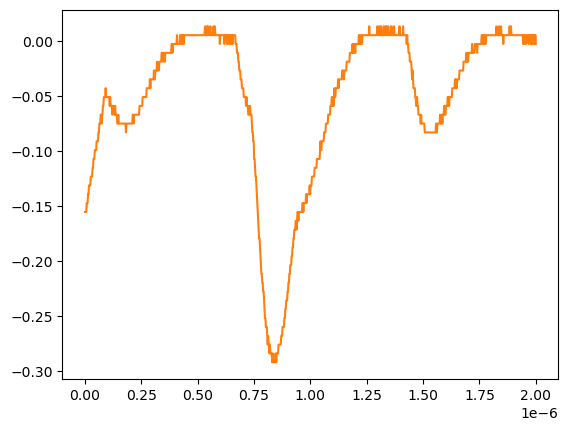

The data file committed next to this chart (first rows):
# KEYSIGHT TECHNOLOGIES, MSO-X 3024T, MY58262555, 07.30.2019051434
# time, 1
# 2024-07-24 15:46:36.847883
0.000000000000000000e+00, -1.550749999999999906e-01
2.002002002002001797e-09, -1.550749999999999906e-01
4.004004004004003593e-09, -1.550749999999999906e-01
6.006006006006005804e-09, -1.550749999999999906e-01
8.008008008008007187e-09, -1.470349999999999990e-01
1.001001001001000857e-08, -1.470349999999999990e-01
1.201201201201201161e-08, -1.470349999999999990e-01
1.401401401401401299e-08, -1.389950000000000074e-01
1.601601601601601437e-08, -1.389950000000000074e-01
1.801801801801801741e-08, -1.309549999999999881e-01
2.002002002002001714e-08, -1.309549999999999881e-01
2.202202202202202018e-08, -1.309549999999999881e-01
2.402402402402402322e-08, -1.309549999999999881e-01
2.602602602602602294e-08, -1.229149999999999965e-01
2.802802802802802598e-08, -1.229149999999999965e-01
3.003003003003002571e-08, -1.229149999999999965e-01
3.203203203203202875e-08, -1.229149999999999965e-01
3.403403403403403179e-08, -1.148740000000000039e-01
3.603603603603603482e-08, -1.148740000000000039e-01
3.803803803803803124e-08, -1.068339999999999984e-01
4.004004004004003428e-08, -1.068339999999999984e-01
4.204204204204203732e-08, -1.068339999999999984e-01
4.404404404404404036e-08, -9.879400000000000681e-02
4.604604604604604339e-08, -9.879400000000000681e-02
4.804804804804804643e-08, -9.879400000000000681e-02
5.005005005005004285e-08, -9.879400000000000681e-02
5.205205205205204589e-08, -9.075379999999999558e-02
5.405405405405404893e-08, -9.075379999999999558e-02
5.605605605605605196e-08, -9.075379999999999558e-02
5.805805805805805500e-08, -9.075379999999999558e-02
6.006006006006005142e-08, -8.271359999999999824e-02
6.206206206206205446e-08, -8.271359999999999824e-02
6.406406406406405750e-08, -7.467340000000000089e-02
6.606606606606606053e-08, -7.467340000000000089e-02
6.806806806806806357e-08, -7.467340000000000089e-02
7.007007007007006661e-08, -6.663320000000000354e-02
7.207207207207206965e-08, -6.663320000000000354e-02
7.407407407407407268e-08, -7.467340000000000089e-02
7.607607607607606249e-08, -6.663320000000000354e-02
7.807807807807806552e-08, -6.663320000000000354e-02
8.008008008008006856e-08, -5.859299999999999925e-02
8.208208208208207160e-08, -5.859299999999999925e-02
8.408408408408407464e-08, -5.055280000000000190e-02
8.608608608608607767e-08, -5.055280000000000190e-02
8.808808808808808071e-08, -5.055280000000000190e-02
9.009009009009008375e-08, -5.055280000000000190e-02
9.209209209209208679e-08, -4.251259999999999761e-02
9.409409409409408982e-08, -5.055280000000000190e-02
9.609609609609609286e-08, -5.055280000000000190e-02
9.809809809809808266e-08, -5.055280000000000190e-02
1.001001001001000857e-07, -5.055280000000000190e-02
1.021021021021020887e-07, -5.055280000000000190e-02
1.041041041041040918e-07, -5.055280000000000190e-02
1.061061061061060948e-07, -5.055280000000000190e-02
1.081081081081080979e-07, -5.055280000000000190e-02
1.101101101101101009e-07, -5.859299999999999925e-02
1.121121121121121039e-07, -5.055280000000000190e-02
1.141141141141141070e-07, -5.859299999999999925e-02
... 942 more rows
